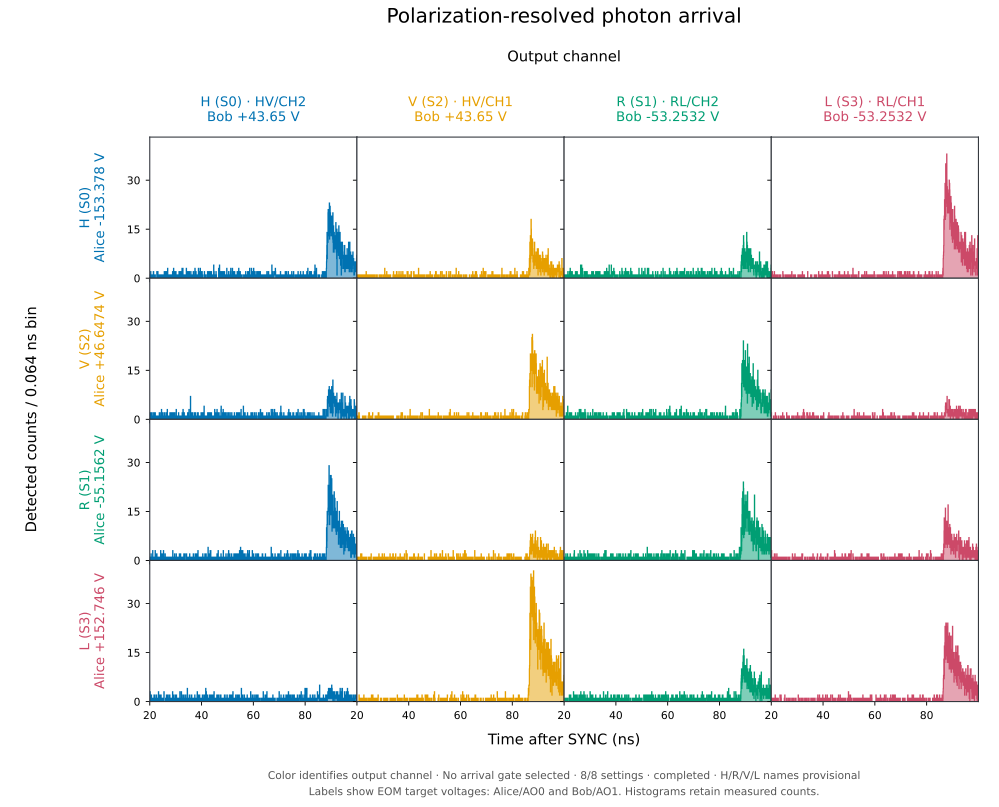

The file beside this chart, header and first rows:
time_bin_start_ns, Alice_S0_HV/CH1, Alice_S0_HV/CH2, Alice_S0_RL/CH1, Alice_S0_RL/CH2, Alice_S1_HV/CH1, Alice_S1_HV/CH2, Alice_S1_RL/CH1, Alice_S1_RL/CH2, Alice_S2_HV/CH1, Alice_S2_HV/CH2, Alice_S2_RL/CH1, Alice_S2_RL/CH2, Alice_S3_HV/CH1, Alice_S3_HV/CH2, Alice_S3_RL/CH1, Alice_S3_RL/CH2
0, 1, 1, 0, 1, 0, 0, 0, 0, 0, 0, 0, 1, 0, 0, 1, 0
0.064, 2, 0, 2, 2, 0, 0, 0, 2, 1, 0, 0, 3, 0, 0, 0, 0
0.128, 0, 3, 0, 0, 0, 0, 1, 0, 0, 1, 0, 0, 1, 0, 0, 0
0.192, 1, 0, 0, 3, 1, 0, 0, 1, 0, 1, 0, 1, 2, 1, 0, 0
0.256, 0, 0, 1, 1, 0, 1, 0, 1, 0, 1, 0, 2, 1, 2, 0, 2
0.32, 0, 1, 0, 1, 2, 1, 0, 2, 0, 0, 0, 0, 1, 0, 0, 0
0.384, 0, 0, 0, 1, 0, 2, 1, 1, 1, 0, 0, 1, 0, 2, 0, 0
0.448, 1, 0, 0, 1, 2, 1, 1, 2, 0, 0, 0, 0, 1, 0, 0, 0
0.512, 1, 0, 0, 2, 0, 0, 0, 0, 2, 0, 0, 0, 0, 0, 0, 2
0.576, 1, 1, 0, 0, 0, 0, 0, 2, 0, 0, 1, 0, 0, 2, 1, 0
0.64, 0, 1, 1, 2, 1, 1, 0, 1, 0, 1, 0, 1, 1, 0, 1, 0
0.704, 0, 2, 0, 0, 0, 1, 0, 0, 0, 0, 0, 2, 0, 1, 0, 1
0.768, 0, 0, 0, 0, 0, 0, 0, 0, 0, 0, 0, 1, 1, 1, 0, 0
0.832, 0, 1, 1, 0, 0, 0, 1, 0, 1, 0, 0, 0, 0, 0, 0, 1
0.896, 0, 2, 0, 2, 0, 1, 0, 1, 0, 0, 1, 1, 0, 0, 0, 2
0.96, 0, 4, 0, 0, 0, 0, 0, 1, 1, 0, 0, 0, 0, 1, 1, 2
1.024, 0, 0, 0, 0, 0, 0, 1, 0, 1, 0, 1, 0, 2, 0, 0, 0
1.088, 0, 0, 0, 0, 0, 1, 2, 0, 1, 1, 0, 0, 0, 1, 0, 0
1.152, 0, 0, 1, 1, 0, 0, 0, 1, 0, 1, 0, 0, 1, 0, 0, 0
1.216, 0, 4, 0, 1, 0, 1, 1, 0, 1, 0, 0, 2, 0, 1, 0, 2
1.28, 0, 1, 2, 0, 0, 0, 1, 0, 2, 0, 0, 0, 0, 1, 1, 0
1.344, 0, 0, 0, 0, 0, 0, 0, 0, 0, 0, 0, 1, 1, 0, 0, 2
1.408, 0, 0, 0, 1, 0, 0, 0, 1, 0, 1, 1, 0, 0, 0, 0, 1
1.472, 1, 0, 0, 1, 0, 1, 0, 0, 1, 1, 0, 0, 0, 1, 1, 0
1.536, 1, 1, 0, 0, 0, 0, 0, 0, 0, 0, 0, 1, 0, 2, 0, 1
1.6, 1, 1, 0, 0, 1, 1, 0, 0, 1, 2, 0, 3, 0, 0, 0, 0
1.664, 0, 2, 0, 1, 0, 1, 0, 1, 1, 0, 1, 0, 0, 2, 0, 1
1.728, 0, 0, 1, 0, 1, 0, 1, 2, 0, 1, 1, 1, 0, 1, 0, 0
1.792, 2, 0, 0, 1, 0, 2, 0, 1, 0, 0, 0, 1, 1, 0, 0, 0
1.856, 0, 0, 0, 1, 0, 0, 0, 0, 1, 1, 0, 0, 0, 2, 0, 0
1.92, 0, 0, 0, 0, 1, 0, 1, 0, 0, 0, 1, 0, 0, 2, 1, 1
1.984, 0, 2, 1, 0, 1, 0, 0, 0, 2, 1, 0, 1, 0, 0, 0, 0
2.048, 0, 0, 0, 0, 0, 0, 1, 0, 0, 3, 0, 0, 0, 1, 1, 1
2.112, 0, 0, 0, 0, 1, 0, 0, 1, 1, 0, 0, 1, 0, 1, 1, 0
2.176, 1, 1, 1, 0, 1, 1, 0, 0, 0, 1, 0, 0, 0, 1, 1, 0
2.24, 1, 0, 0, 2, 0, 0, 0, 0, 0, 0, 0, 1, 0, 0, 1, 1
2.304, 0, 1, 1, 1, 0, 1, 1, 0, 2, 1, 0, 0, 0, 1, 0, 2
2.368, 0, 0, 2, 0, 0, 1, 0, 0, 0, 0, 0, 0, 0, 0, 1, 1
2.432, 0, 1, 0, 0, 1, 0, 0, 0, 0, 1, 0, 0, 2, 0, 0, 0
2.496, 0, 0, 1, 1, 1, 1, 0, 0, 1, 0, 0, 0, 1, 1, 0, 0
2.56, 0, 0, 1, 0, 0, 0, 1, 1, 0, 3, 0, 1, 0, 1, 1, 1
2.624, 0, 0, 0, 0, 0, 2, 1, 1, 0, 0, 0, 0, 0, 0, 0, 0
2.688, 0, 1, 0, 1, 0, 1, 0, 0, 0, 2, 0, 0, 0, 1, 1, 0
2.752, 0, 0, 1, 3, 1, 0, 0, 0, 2, 1, 0, 1, 0, 2, 1, 0
2.816, 0, 0, 0, 0, 2, 1, 1, 0, 1, 0, 1, 0, 1, 1, 0, 1
2.88, 1, 0, 0, 0, 1, 0, 0, 0, 1, 0, 0, 0, 0, 3, 1, 0
2.944, 2, 1, 0, 1, 0, 2, 0, 1, 0, 0, 0, 0, 0, 1, 0, 2
3.008, 0, 0, 0, 0, 1, 0, 0, 0, 0, 1, 1, 1, 0, 0, 0, 0
3.072, 0, 0, 0, 0, 0, 3, 0, 1, 0, 1, 0, 0, 0, 1, 0, 0
3.136, 0, 0, 0, 0, 0, 1, 0, 0, 0, 0, 0, 0, 0, 0, 0, 0
3.2, 0, 2, 1, 0, 0, 0, 1, 0, 2, 3, 0, 0, 0, 3, 0, 2
3.264, 1, 1, 0, 0, 0, 1, 0, 1, 0, 1, 0, 1, 0, 1, 0, 1
3.328, 1, 1, 0, 0, 0, 0, 1, 0, 0, 1, 1, 0, 0, 0, 1, 2
3.392, 0, 0, 0, 0, 0, 0, 0, 0, 0, 0, 0, 0, 2, 0, 0, 2
3.456, 1, 0, 0, 0, 0, 0, 0, 1, 0, 2, 0, 1, 1, 0, 0, 1
3.52, 0, 0, 1, 2, 0, 0, 1, 0, 0, 2, 0, 1, 0, 0, 0, 0
3.584, 0, 0, 0, 2, 0, 0, 0, 2, 0, 2, 0, 1, 0, 0, 0, 0
3.648, 0, 0, 1, 1, 0, 0, 1, 4, 1, 0, 1, 3, 0, 2, 0, 1
3.712, 3, 1, 0, 1, 0, 0, 0, 1, 0, 0, 1, 0, 0, 0, 0, 0
3.776, 0, 1, 1, 1, 1, 1, 0, 0, 0, 1, 0, 2, 1, 1, 1, 0
... 32,708 more rows
